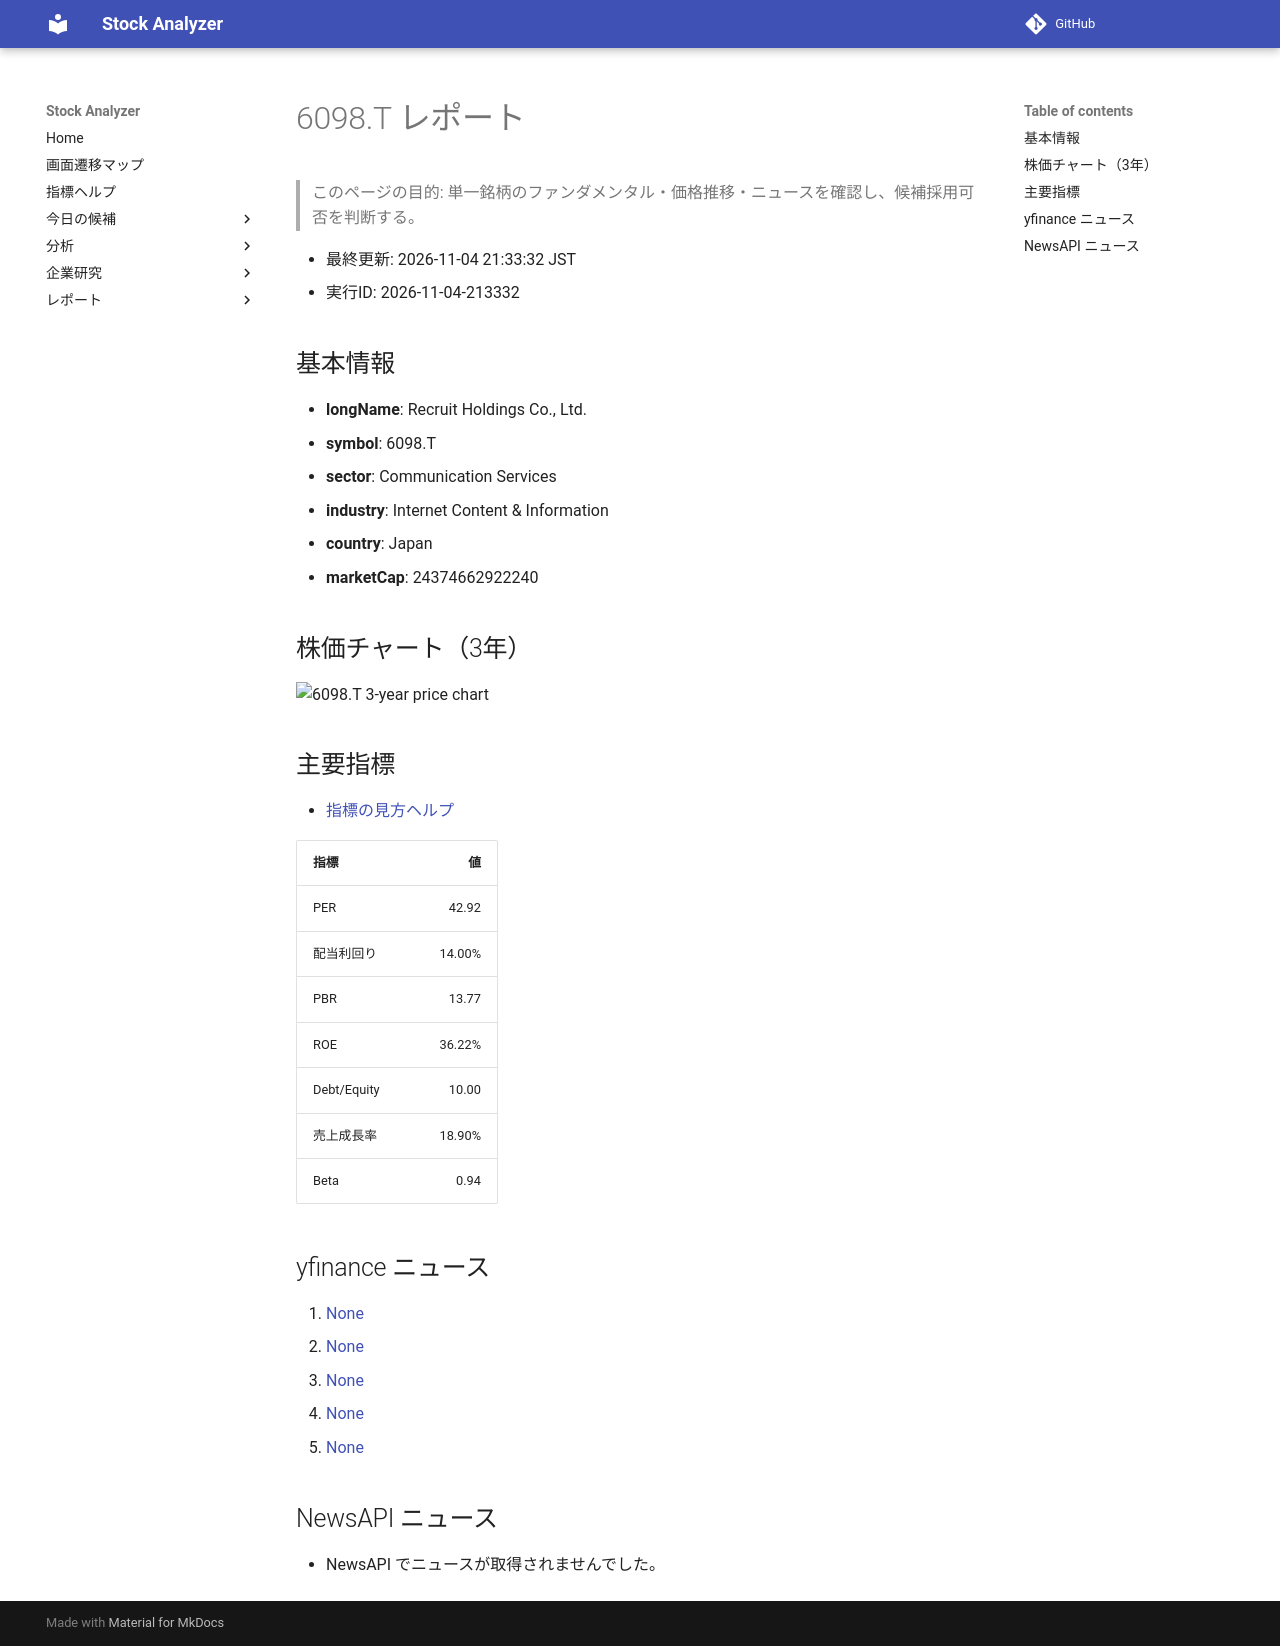

repository: Yumi-note/Making-APP · page: reports/2026-11-04/213332/6098_T/index.html · generator: mkdocs

# 6098.T レポート

> このページの目的: 単一銘柄のファンダメンタル・価格推移・ニュースを確認し、候補採用可否を判断する。

- 最終更新: 2026-11-04 21:33:32 JST
- 実行ID: 2026-11-04-213332

## 基本情報

- **longName**: Recruit Holdings Co., Ltd.
- **symbol**: 6098.T
- **sector**: Communication Services
- **industry**: Internet Content & Information
- **country**: Japan
- **marketCap**: 24374662922240

## 株価チャート（3年）

![6098.T 3-year price chart](6098_T_3y.png)

## 主要指標

- [指標の見方ヘルプ](../../../../indicators.md)

| 指標 | 値 |
|---|---:|
| PER | 42.92 |
| 配当利回り | 14.00% |
| PBR | 13.77 |
| ROE | 36.22% |
| Debt/Equity | 10.00 |
| 売上成長率 | 18.90% |
| Beta | 0.94 |

## yfinance ニュース

1. [None](None)
2. [None](None)
3. [None](None)
4. [None](None)
5. [None](None)

## NewsAPI ニュース

- NewsAPI でニュースが取得されませんでした。
